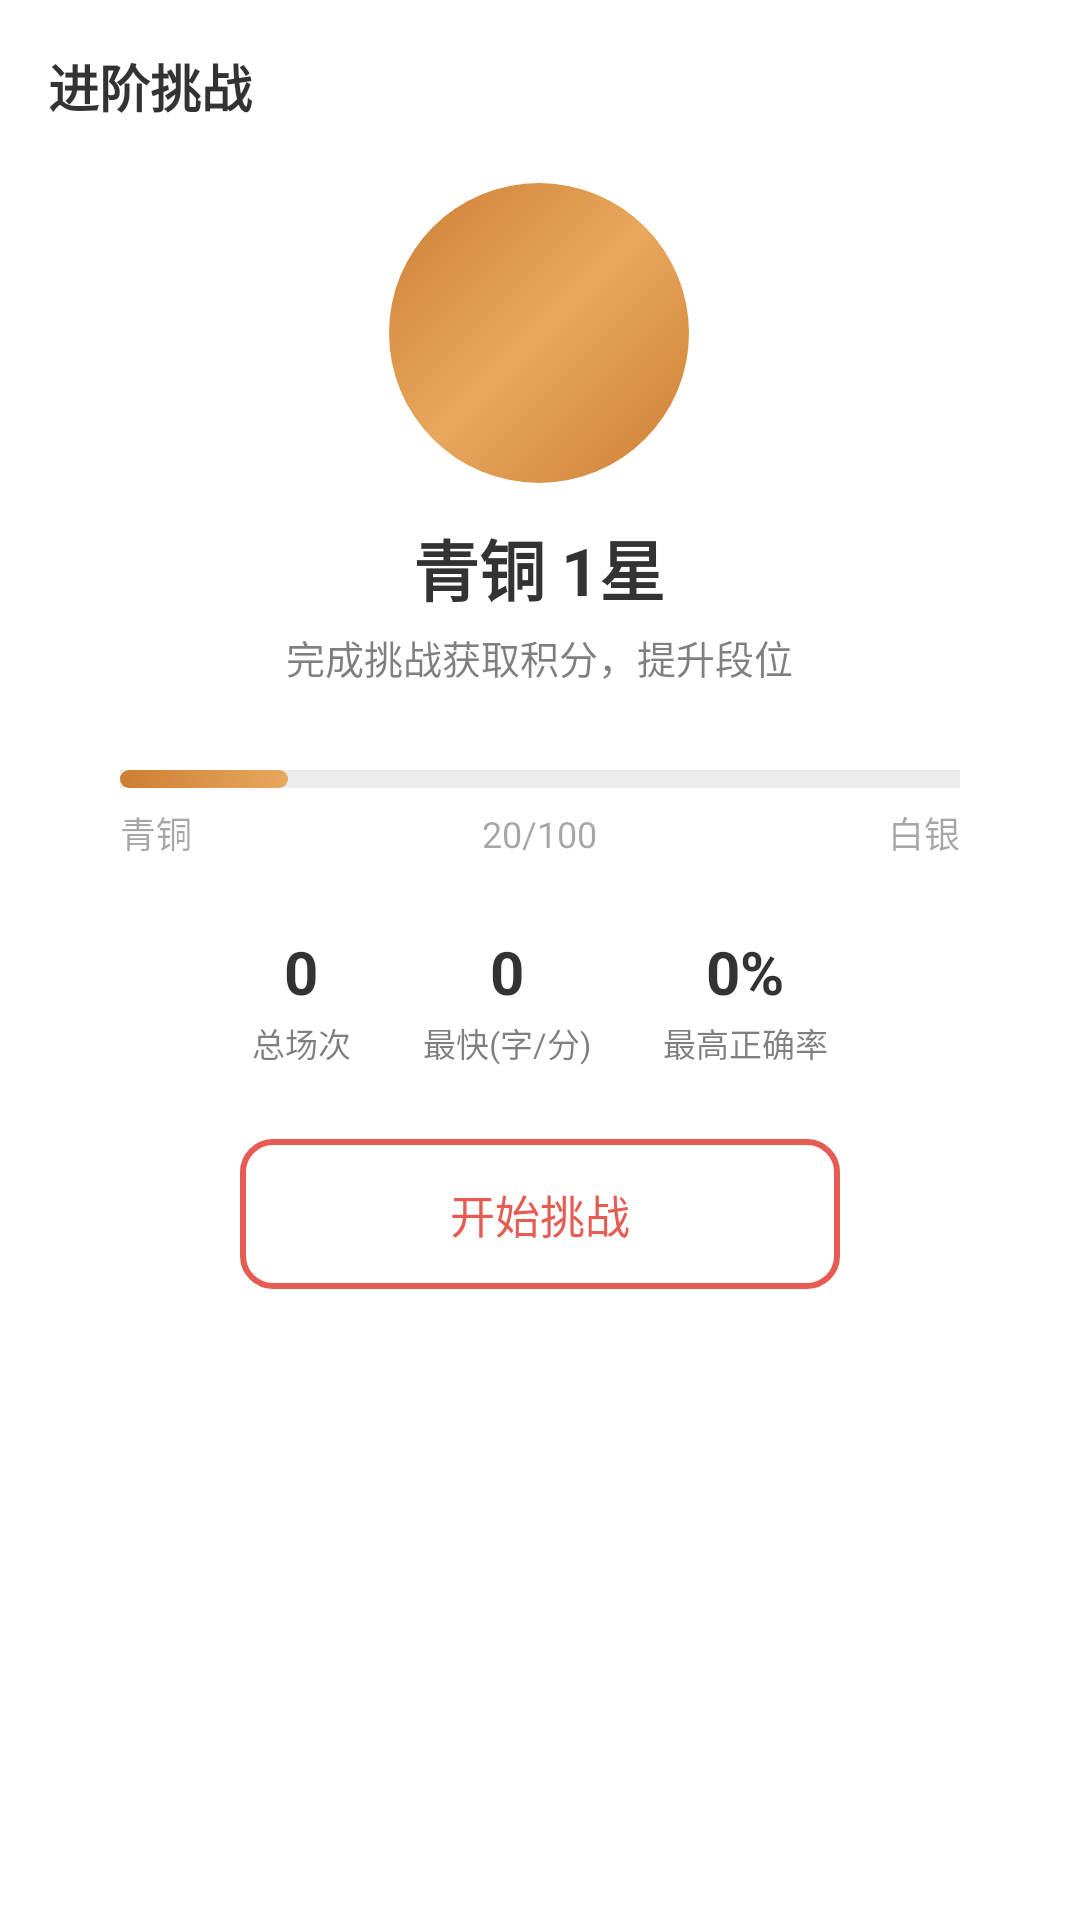

This screen was rendered from an Android layout file. Write that file and the resources it references.
<!-- AndroidManifest.xml: application theme Theme.TypingApp -->
<!-- res/layout/fragment_challenge.xml -->
<?xml version="1.0" encoding="utf-8"?>
<ScrollView
    xmlns:android="http://schemas.android.com/apk/res/android"
    android:layout_width="match_parent"
    android:layout_height="match_parent"
    android:fillViewport="true">

    <LinearLayout
        android:layout_width="match_parent"
        android:layout_height="wrap_content"
        android:orientation="vertical"
        android:gravity="center_horizontal"
        android:padding="16dp">

        
        <TextView
            android:layout_width="wrap_content"
            android:layout_height="wrap_content"
            android:text="@string/challenge_title"
            android:textSize="17sp"
            android:textStyle="bold"
            android:textColor="@color/text_primary"
            android:layout_gravity="start"
            android:layout_marginBottom="20dp" />

        
        <LinearLayout
            android:layout_width="wrap_content"
            android:layout_height="wrap_content"
            android:orientation="vertical"
            android:gravity="center_horizontal"
            android:layout_marginBottom="28dp">

            
            <ImageView
                android:id="@+id/badgeIcon"
                android:layout_width="100dp"
                android:layout_height="100dp"
                android:src="@drawable/ic_badge_bronze"
                android:layout_marginBottom="12dp" />

            
            <TextView
                android:id="@+id/badgeTitle"
                android:layout_width="wrap_content"
                android:layout_height="wrap_content"
                android:text="青铜 1星"
                android:textSize="22sp"
                android:textStyle="bold"
                android:textColor="@color/text_primary"
                android:layout_marginBottom="4dp" />

            
            <TextView
                android:id="@+id/badgeSub"
                android:layout_width="wrap_content"
                android:layout_height="wrap_content"
                android:text="@string/badge_sub"
                android:textSize="13sp"
                android:textColor="@color/text_secondary" />
        </LinearLayout>

        
        <LinearLayout
            android:layout_width="280dp"
            android:layout_height="wrap_content"
            android:orientation="vertical"
            android:layout_marginBottom="24dp">
            
            <FrameLayout
                android:layout_width="match_parent"
                android:layout_height="6dp"
                android:background="@color/intensity_8">
                <View
                    android:id="@+id/rankFill"
                    android:layout_width="56dp"
                    android:layout_height="match_parent"
                    android:background="@drawable/bg_rank_fill" />
            </FrameLayout>
            
            <LinearLayout
                android:layout_width="match_parent"
                android:layout_height="wrap_content"
                android:orientation="horizontal"
                android:layout_marginTop="6dp">
                <TextView
                    android:layout_width="0dp"
                    android:layout_height="wrap_content"
                    android:layout_weight="1"
                    android:text="青铜"
                    android:textSize="12sp"
                    android:textColor="@color/text_secondary"
                    android:alpha="0.7" />
                <TextView
                    android:id="@+id/rankInfo"
                    android:layout_width="wrap_content"
                    android:layout_height="wrap_content"
                    android:text="20/100"
                    android:textSize="12sp"
                    android:textColor="@color/text_secondary"
                    android:alpha="0.7" />
                <TextView
                    android:layout_width="0dp"
                    android:layout_height="wrap_content"
                    android:layout_weight="1"
                    android:text="白银"
                    android:textSize="12sp"
                    android:textColor="@color/text_secondary"
                    android:alpha="0.7"
                    android:gravity="end" />
            </LinearLayout>
        </LinearLayout>

        
        <LinearLayout
            android:layout_width="wrap_content"
            android:layout_height="wrap_content"
            android:orientation="horizontal"
            android:layout_marginBottom="24dp">

            
            <LinearLayout
                android:layout_width="wrap_content"
                android:layout_height="wrap_content"
                android:orientation="vertical"
                android:gravity="center_horizontal"
                android:layout_marginEnd="12dp">
                <TextView
                    android:id="@+id/csGames"
                    android:layout_width="wrap_content"
                    android:layout_height="wrap_content"
                    android:text="0"
                    android:textSize="20sp"
                    android:textStyle="bold"
                    android:textColor="@color/text_primary" />
                <TextView
                    android:layout_width="wrap_content"
                    android:layout_height="wrap_content"
                    android:text="@string/cs_games"
                    android:textSize="11sp"
                    android:textColor="@color/text_secondary"
                    android:layout_marginTop="2dp" />
            </LinearLayout>

            
            <LinearLayout
                android:layout_width="wrap_content"
                android:layout_height="wrap_content"
                android:orientation="vertical"
                android:gravity="center_horizontal"
                android:layout_marginStart="12dp"
                android:layout_marginEnd="12dp">
                <TextView
                    android:id="@+id/csBestSpeed"
                    android:layout_width="wrap_content"
                    android:layout_height="wrap_content"
                    android:text="0"
                    android:textSize="20sp"
                    android:textStyle="bold"
                    android:textColor="@color/text_primary" />
                <TextView
                    android:layout_width="wrap_content"
                    android:layout_height="wrap_content"
                    android:text="@string/cs_best_speed"
                    android:textSize="11sp"
                    android:textColor="@color/text_secondary"
                    android:layout_marginTop="2dp" />
            </LinearLayout>

            
            <LinearLayout
                android:layout_width="wrap_content"
                android:layout_height="wrap_content"
                android:orientation="vertical"
                android:gravity="center_horizontal"
                android:layout_marginStart="12dp">
                <TextView
                    android:id="@+id/csBestAcc"
                    android:layout_width="wrap_content"
                    android:layout_height="wrap_content"
                    android:text="0%"
                    android:textSize="20sp"
                    android:textStyle="bold"
                    android:textColor="@color/text_primary" />
                <TextView
                    android:layout_width="wrap_content"
                    android:layout_height="wrap_content"
                    android:text="@string/cs_best_acc"
                    android:textSize="11sp"
                    android:textColor="@color/text_secondary"
                    android:layout_marginTop="2dp" />
            </LinearLayout>
        </LinearLayout>

        
        <Button
            android:id="@+id/btnStartChallenge"
            android:layout_width="200dp"
            android:layout_height="wrap_content"
            android:text="@string/btn_start_challenge"
            android:textSize="15sp"
            android:textColor="@color/destructive"
            android:background="@drawable/bg_btn_red_outline"
            android:padding="14dp" />

    </LinearLayout>

</ScrollView>
<!-- resources referenced by this layout -->
<resources>
  <color name="destructive">#E65C53</color>
  <color name="intensity_8">#14000000</color>
  <color name="text_primary">#CC000000</color>
  <color name="text_secondary">#80000000</color>
  <!-- drawable bg_btn_red_outline (drawable) -->
  <?xml version="1.0" encoding="utf-8"?>
  <shape xmlns:android="http://schemas.android.com/apk/res/android"
      android:shape="rectangle">
      <stroke
          android:width="2dp"
          android:color="@color/destructive" />
      <corners android:radius="10dp" />
      <solid android:color="@android:color/transparent" />
  </shape>
  <!-- drawable bg_rank_fill (drawable) -->
  <?xml version="1.0" encoding="utf-8"?>
  <shape xmlns:android="http://schemas.android.com/apk/res/android"
      android:shape="rectangle">
      <gradient
          android:startColor="#CD7F32"
          android:endColor="#E8A85E"
          android:angle="0" />
      <corners android:radius="3dp" />
  </shape>
  <!-- drawable ic_badge_bronze (drawable) -->
  <?xml version="1.0" encoding="utf-8"?>
  <shape xmlns:android="http://schemas.android.com/apk/res/android"
      android:shape="oval">
      <gradient
          android:startColor="#CD7F32"
          android:centerColor="#E8A85E"
          android:endColor="#CD7F32"
          android:angle="135" />
  </shape>
  <string name="badge_sub">完成挑战获取积分，提升段位</string>
  <string name="btn_start_challenge">开始挑战</string>
  <string name="challenge_title">进阶挑战</string>
  <string name="cs_best_acc">最高正确率</string>
  <string name="cs_best_speed">最快(字/分)</string>
  <string name="cs_games">总场次</string>
  <style name="Theme.TypingApp" parent="Theme.MaterialComponents.Light.NoActionBar">
          <item name="colorPrimary">@color/destructive</item>
          <item name="colorPrimaryVariant">@color/destructive_hover</item>
          <item name="colorOnPrimary">@color/white</item>
          <item name="android:statusBarColor">@color/card_bg</item>
          <item name="android:navigationBarColor">@color/card_bg</item>
          <item name="android:windowBackground">@color/card_bg</item>
      </style>
  <color name="destructive_hover">#D14B42</color>
  <color name="white">#FFFFFFFF</color>
  <color name="card_bg">#FFFFFF</color>
</resources>
